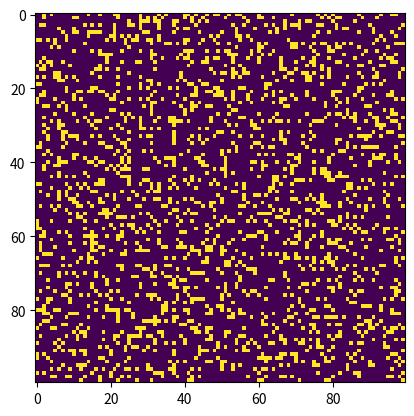

Generate this figure with matplotlib:
# -*- coding: utf-8 -*-
"""
Created on Wed Nov  9 20:56:05 2022
@author: Dell

https://www.geeksforgeeks.org/conways-game-life-python-implementation/

Conways’s Game Of Life is a Cellular Automation Method created by John Conway. 
This game was created with Biology in mind but has been applied in various fields 
such as Graphics, terrain generation,etc..

The “game” is a zero-player game, meaning that its evolution is determined by 
its initial state, requiring no further input. One interacts with the Game of 
Life by creating an initial configuration and observing how it evolves, or, 
for advanced “players”, by creating patterns with particular properties.
How the game works 
Because the Game of Life is built on a grid of nine squares, every cell has 
eight neighboring cells, as shown in the given figure. 
A given cell (i, j) in the simulation is accessed on a grid [i][j], 
where i and j are the row and column indices, respectively. 
The value of a given cell at a given instant of time depends on the state of 
its neighbors at the previous time step. Conway’s Game of Life has four rules. 
 

If a cell is ON and has fewer than two neighbors that are ON, it turns OFF
If a cell is ON and has either two or three neighbors that are ON, it remains ON.
If a cell is ON and has more than three neighbors that are ON, it turns OFF.
If a cell is OFF and has exactly three neighbors that are ON, it turns ON.

So since we know how it works, the next thing we need to figure it out that how to make it work.

Approach 

Initialize the cells in the grid.
At each time step in the simulation, for each cell (i, j) in the grid, do the following:
 Update the value of cell (i, j) based on its neighbors, taking into account the boundary conditions.
 Update the display of grid values.
 
run method 
python game-of-life.py
python game-of-life.py --grid-size 32 --interval 500 --glide 
"""

# Python code to implement Conway's Game Of Life
import argparse
import numpy as np
import matplotlib.pyplot as plt
import matplotlib.animation as animation

# setting up the values for the grid
ON = 255
OFF = 0
vals = [ON, OFF]

def randomGrid(N):

	"""returns a grid of NxN random values"""
	return np.random.choice(vals, N*N, p=[0.2, 0.8]).reshape(N, N)

def addGlider(i, j, grid):

	"""adds a glider with top left cell at (i, j)"""
	glider = np.array([[0, 0, 255],
					[255, 0, 255],
					[0, 255, 255]])
	grid[i:i+3, j:j+3] = glider

def addGosperGliderGun(i, j, grid):

	"""adds a Gosper Glider Gun with top left
	cell at (i, j)"""
	gun = np.zeros(11*38).reshape(11, 38)

	gun[5][1] = gun[5][2] = 255
	gun[6][1] = gun[6][2] = 255

	gun[3][13] = gun[3][14] = 255
	gun[4][12] = gun[4][16] = 255
	gun[5][11] = gun[5][17] = 255
	gun[6][11] = gun[6][15] = gun[6][17] = gun[6][18] = 255
	gun[7][11] = gun[7][17] = 255
	gun[8][12] = gun[8][16] = 255
	gun[9][13] = gun[9][14] = 255

	gun[1][25] = 255
	gun[2][23] = gun[2][25] = 255
	gun[3][21] = gun[3][22] = 255
	gun[4][21] = gun[4][22] = 255
	gun[5][21] = gun[5][22] = 255
	gun[6][23] = gun[6][25] = 255
	gun[7][25] = 255

	gun[3][35] = gun[3][36] = 255
	gun[4][35] = gun[4][36] = 255

	grid[i:i+11, j:j+38] = gun

def update(frameNum, img, grid, N):

	# copy grid since we require 8 neighbors
	# for calculation and we go line by line
	newGrid = grid.copy()
	for i in range(N):
		for j in range(N):

			# compute 8-neighbor sum
			# using toroidal boundary conditions - x and y wrap around
			# so that the simulation takes place on a toroidal surface.
			total = int((grid[i, (j-1)%N] + grid[i, (j+1)%N] +
						grid[(i-1)%N, j] + grid[(i+1)%N, j] +
						grid[(i-1)%N, (j-1)%N] + grid[(i-1)%N, (j+1)%N] +
						grid[(i+1)%N, (j-1)%N] + grid[(i+1)%N, (j+1)%N])/255)

			# apply Conway's rules
			if grid[i, j] == ON:
				if (total < 2) or (total > 3):
					newGrid[i, j] = OFF
			else:
				if total == 3:
					newGrid[i, j] = ON

	# update data
	img.set_data(newGrid)
	grid[:] = newGrid[:]
	return img,

# main() function
def main():

	# Command line args are in sys.argv[1], sys.argv[2] ..
	# sys.argv[0] is the script name itself and can be ignored
	# parse arguments
	parser = argparse.ArgumentParser(description="Runs Conway's Game of Life simulation.")

	# add arguments
	parser.add_argument('--grid-size', dest='N', required=False)
	parser.add_argument('--mov-file', dest='movfile', required=False)
	parser.add_argument('--interval', dest='interval', required=False)
	parser.add_argument('--glider', action='store_true', required=False)
	parser.add_argument('--gosper', action='store_true', required=False)
	args = parser.parse_args()
	
	# set grid size
	N = 100
	if args.N and int(args.N) > 8:
		N = int(args.N)
		
	# set animation update interval
	updateInterval = 50
	if args.interval:
		updateInterval = int(args.interval)

	# declare grid
	grid = np.array([])

	# check if "glider" demo flag is specified
	if args.glider:
		grid = np.zeros(N*N).reshape(N, N)
		addGlider(1, 1, grid)
	elif args.gosper:
		grid = np.zeros(N*N).reshape(N, N)
		addGosperGliderGun(10, 10, grid)

	else: # populate grid with random on/off -
			# more off than on
		grid = randomGrid(N)

	# set up animation
	fig, ax = plt.subplots()
	img = ax.imshow(grid, interpolation='nearest')
	ani = animation.FuncAnimation(fig, update, fargs=(img, grid, N, ),
								frames = 10,
								interval=updateInterval,
								save_count=50)

	# # of frames?
	# set output file
	if args.movfile:
		ani.save(args.movfile, fps=30, extra_args=['-vcodec', 'libx264'])

	plt.show()

# call main
if __name__ == '__main__':
	main()
